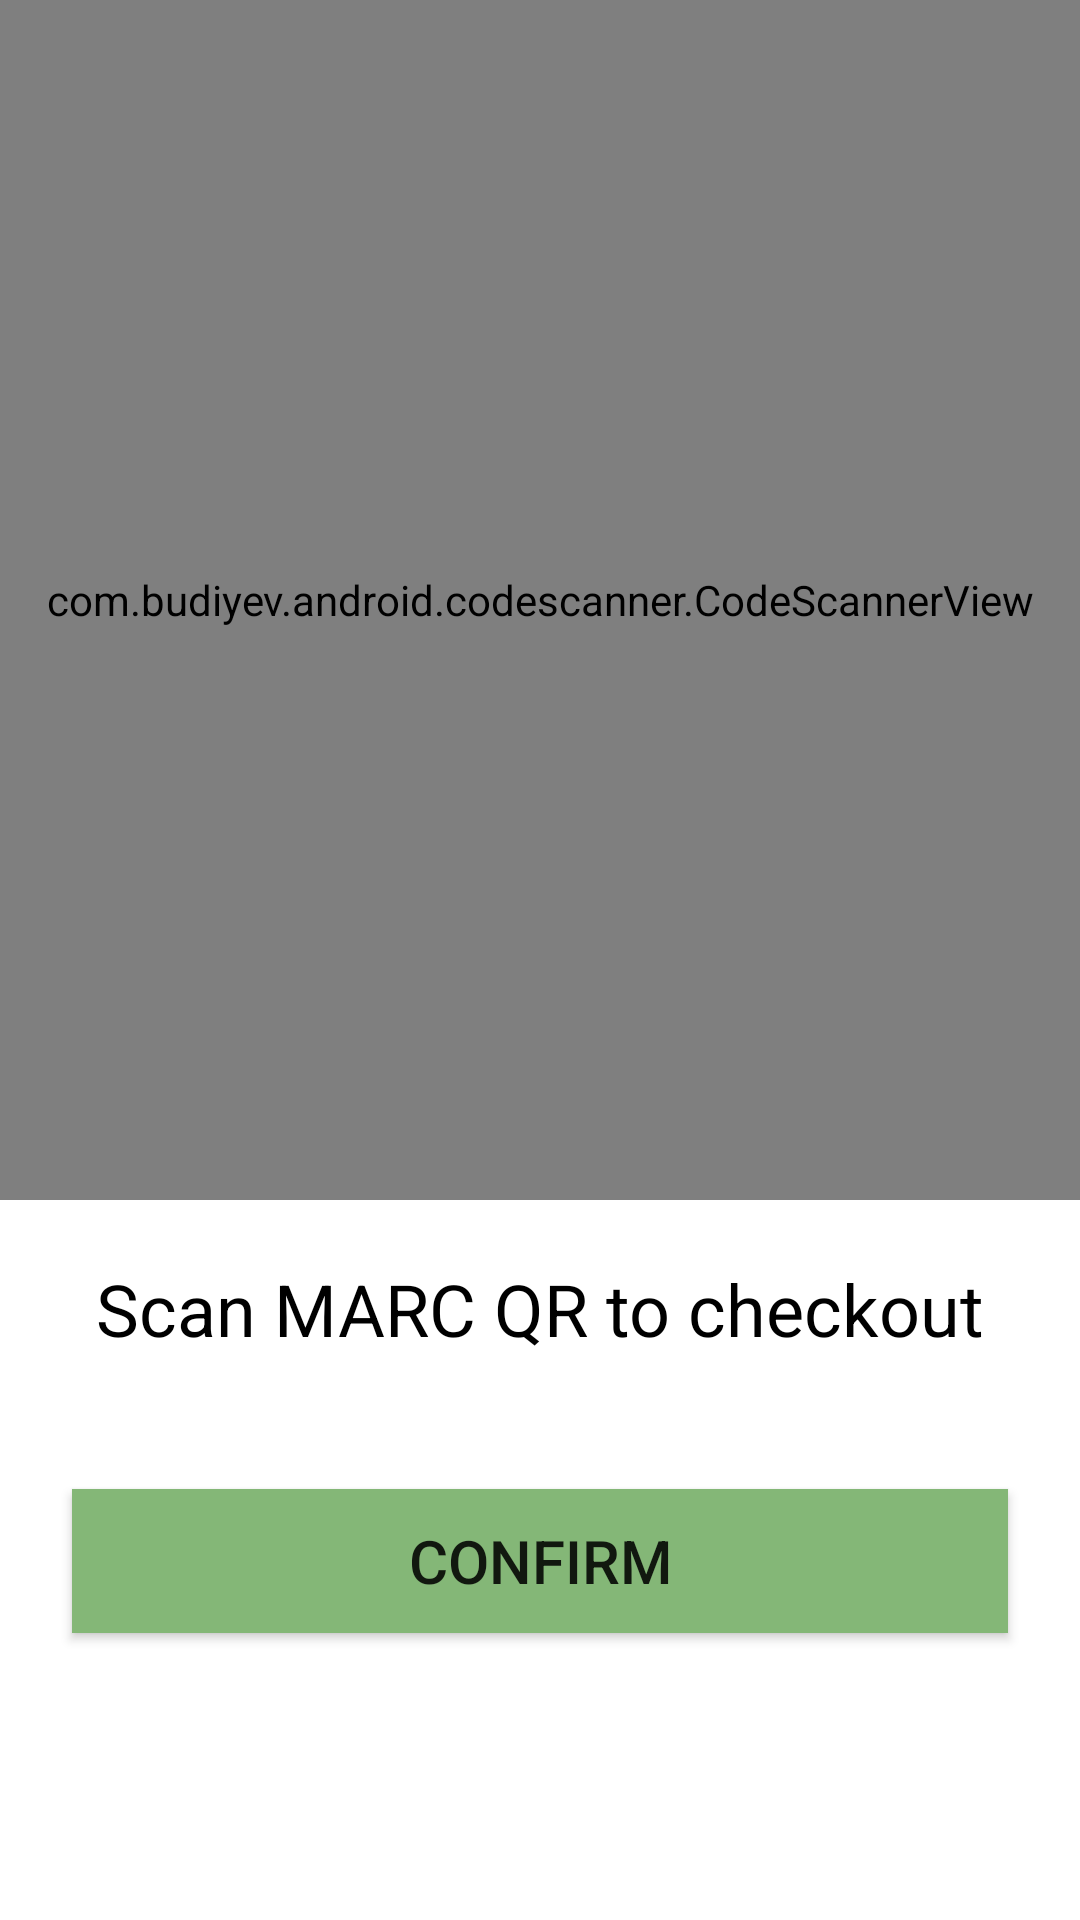

Reconstruct the res/layout file that produces this screen, plus the resources it refers to.
<!-- AndroidManifest.xml: application theme Theme.MARC -->
<!-- res/layout/activity_main.xml -->
<?xml version="1.0" encoding="utf-8"?>
<RelativeLayout xmlns:android="http://schemas.android.com/apk/res/android"
    xmlns:app="http://schemas.android.com/apk/res-auto"
    xmlns:tools="http://schemas.android.com/tools"
    android:layout_width="match_parent"
    android:layout_height="match_parent"
    tools:context=".MainActivity">


  <com.budiyev.android.codescanner.CodeScannerView
      android:id="@+id/scanner_view"
      android:layout_width="match_parent"
      android:layout_height="400dp"
      app:autoFocusButtonColor="@android:color/white"
      app:autoFocusButtonVisible="true"
      app:flashButtonColor="@android:color/white"
      app:flashButtonVisible="true"
      app:maskColor="#68070505">

  </com.budiyev.android.codescanner.CodeScannerView>

  <TextView
      android:id="@+id/tv_textview"
      android:layout_width="wrap_content"
      android:layout_height="wrap_content"
      android:layout_below="@+id/scanner_view"
      android:layout_centerHorizontal="true"
      android:layout_marginStart="20dp"
      android:layout_marginTop="20dp"
      android:layout_marginEnd="20dp"
      android:layout_marginBottom="20dp"
      android:text="Scan MARC QR to checkout"
      android:textColor="@android:color/black"
      android:textSize="24sp" />

  <androidx.appcompat.widget.AppCompatButton
      android:id="@+id/confirm_button"
      android:layout_width="wrap_content"
      android:layout_height="wrap_content"
      android:layout_below="@+id/tv_textview"
      android:layout_alignParentStart="true"
      android:layout_alignParentEnd="true"
      android:layout_marginStart="24dp"
      android:layout_marginTop="24dp"
      android:layout_marginEnd="24dp"
      android:layout_marginBottom="391dp"
      android:background="#84B777"
      android:backgroundTint="#84B777"
      android:text="Confirm"
      android:textSize="20sp"
      android:visibility="visible" />


</RelativeLayout>
<!-- resources referenced by this layout -->
<resources>
  <style name="Theme.MARC" parent="Theme.MaterialComponents.DayNight.DarkActionBar">
          
          <item name="colorPrimary">@color/purple_500</item>
          <item name="colorPrimaryVariant">@color/purple_700</item>
          <item name="colorOnPrimary">@color/white</item>
          
          <item name="colorSecondary">@color/teal_200</item>
          <item name="colorSecondaryVariant">@color/teal_700</item>
          <item name="colorOnSecondary">@color/black</item>
          
          <item name="android:statusBarColor" tools:targetApi="l">?attr/colorPrimaryVariant</item>
          
      </style>
  <!-- not gathered from this repository: default colours our renderer supplied (Android Studio template values) -->
  <color name="purple_500">#FF6200EE</color>
  <color name="purple_700">#FF3700B3</color>
  <color name="teal_200">#FF03DAC5</color>
  <color name="teal_700">#FF018786</color>
  <color name="black">#FF000000</color>
  <color name="white">#FFFFFFFF</color>
</resources>
